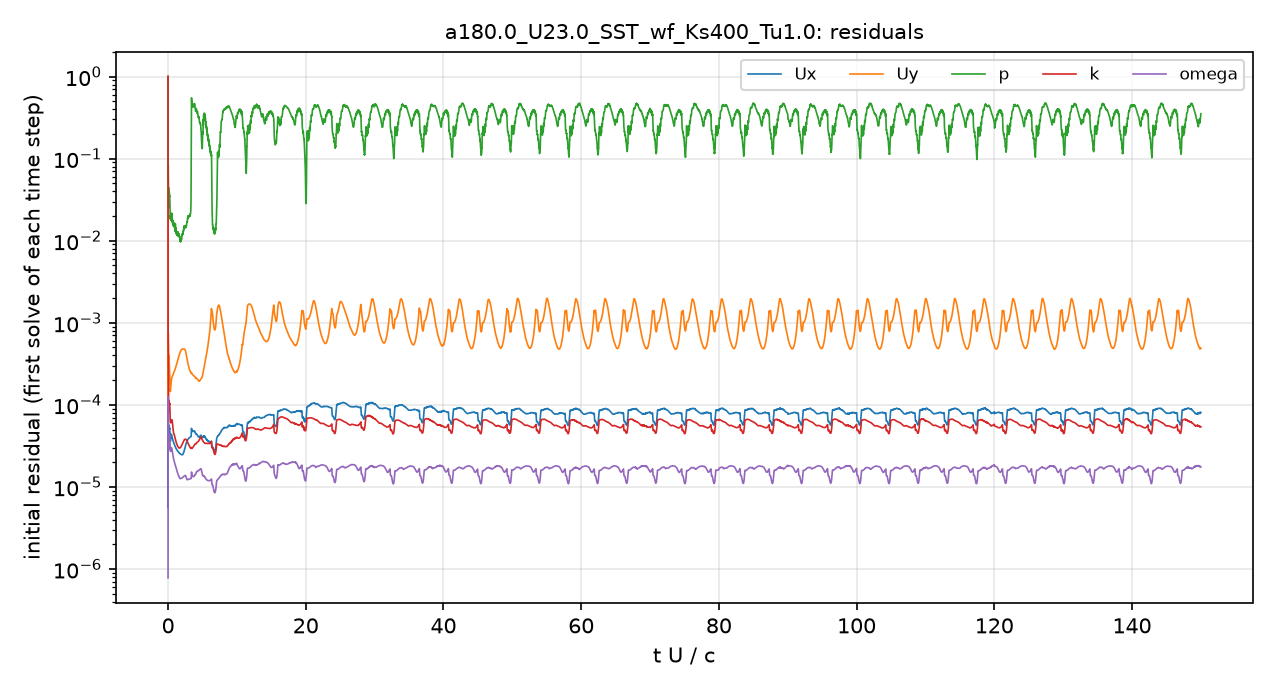

Source data for this figure (header and first rows):
# first initial residual per time step; …
t_s, Ux_initial, Uy_initial, p_initial, k_initial, omega_initial
2.5043488e-08, 1, 1, 1, 1, 7.7993425e-07
3.2345929e-07, 4.6151679e-05, 0.0004319, 0.2163, 0.0008703, 2.0668335e-06
9.9123195e-07, 7.2166343e-06, 8.0521354e-05, 0.1225, 0.0006706, 4.907259e-06
3.2084537e-06, 7.6867406e-06, 0.0001072, 0.08178, 0.0006027, 1.3649752e-05
9.8287844e-06, 1.6528967e-05, 0.0002363, 0.05929, 0.0005749, 3.7313236e-05
2.464282e-05, 3.1543409e-05, 0.0004485, 0.0672, 0.0005668, 8.4995801e-05
6.6980774e-05, 5.6040202e-05, 0.0007494, 0.06857, 0.0004124, 0.0001142
0.0001136, 4.8693695e-05, 0.0005983, 0.05403, 0.0001969, 6.4899853e-05
0.000153, 3.8230991e-05, 0.0004151, 0.0442, 0.0001224, 4.1905031e-05
0.0001815, 3.2797789e-05, 0.00032, 0.0316, 9.3420224e-05, 3.2426855e-05
0.0002146, 3.2818225e-05, 0.0002875, 0.02534, 8.1563811e-05, 2.8904328e-05
0.0002534, 4.2180951e-05, 0.0003343, 0.03153, 9.3180597e-05, 3.3907866e-05
0.0002989, 5.3476641e-05, 0.0003793, 0.03876, 0.0001084, 4.0411459e-05
0.00036, 5.5595934e-05, 0.0003374, 0.03761, 0.0001078, 4.2078959e-05
0.0004197, 5.1591357e-05, 0.0002725, 0.03688, 0.0001014, 4.0601305e-05
0.0004693, 5.0920372e-05, 0.0002459, 0.03542, 0.0001017, 4.1457755e-05
0.0005277, 4.6290905e-05, 0.0002048, 0.03089, 9.1087898e-05, 3.7622007e-05
0.0005827, 4.3622394e-05, 0.000183, 0.02631, 8.3485367e-05, 3.4587634e-05
0.000632, 3.786484e-05, 0.0001543, 0.02127, 6.9322566e-05, 2.9280078e-05
0.0006705, 3.6227962e-05, 0.0001466, 0.01964, 6.3613785e-05, 2.7602615e-05
0.0007167, 3.6090117e-05, 0.0001466, 0.01908, 6.0885851e-05, 2.7089344e-05
0.0007649, 3.7377367e-05, 0.0001537, 0.01932, 6.0821304e-05, 2.7362567e-05
0.0008075, 3.8573361e-05, 0.0001613, 0.01849, 6.1264634e-05, 2.7497822e-05
0.0008619, 3.9801493e-05, 0.0001711, 0.01841, 6.1372678e-05, 2.7430893e-05
0.0009191, 4.0879678e-05, 0.0001818, 0.01938, 6.0867756e-05, 2.7778461e-05
0.0009698, 4.2668574e-05, 0.0001956, 0.01969, 6.260409e-05, 2.9218492e-05
0.001034, 4.348034e-05, 0.0002067, 0.02096, 6.4966866e-05, 3.001616e-05
0.001099, 4.2489853e-05, 0.0002104, 0.02143, 6.571822e-05, 2.9559841e-05
0.001165, 4.1432294e-05, 0.0002146, 0.01909, 6.5866025e-05, 2.8916437e-05
0.001219, 4.0595741e-05, 0.0002182, 0.01795, 6.4989472e-05, 2.82641e-05
0.001285, 3.956717e-05, 0.000222, 0.01703, 6.2689834e-05, 2.7268468e-05
0.001351, 3.8663978e-05, 0.0002257, 0.01766, 5.9485291e-05, 2.6222304e-05
0.001406, 3.7953843e-05, 0.0002287, 0.01733, 5.6441388e-05, 2.5317629e-05
0.001472, 3.7039837e-05, 0.0002317, 0.01615, 5.258153e-05, 2.4327407e-05
0.001539, 3.6276245e-05, 0.0002353, 0.01663, 4.9163857e-05, 2.3350015e-05
0.001594, 3.5586283e-05, 0.0002382, 0.01558, 4.6941461e-05, 2.2731262e-05
0.00166, 3.4942247e-05, 0.0002426, 0.01512, 4.5532872e-05, 2.2067355e-05
0.001726, 3.4334487e-05, 0.0002463, 0.01533, 4.4748303e-05, 2.1521256e-05
0.001792, 3.3778544e-05, 0.0002506, 0.01518, 4.4186633e-05, 2.1018559e-05
0.001847, 3.329404e-05, 0.0002539, 0.01542, 4.3629013e-05, 2.0612434e-05
0.001913, 3.270345e-05, 0.000258, 0.01497, 4.2770853e-05, 2.0143771e-05
0.00198, 3.2119537e-05, 0.0002619, 0.01449, 4.1791316e-05, 1.9707483e-05
0.002035, 3.1699445e-05, 0.0002655, 0.01434, 4.0952889e-05, 1.9355371e-05
0.002101, 3.1238083e-05, 0.00027, 0.01359, 4.0005175e-05, 1.8935326e-05
0.002167, 3.0795677e-05, 0.0002746, 0.01416, 3.895215e-05, 1.8497096e-05
0.002222, 3.0485786e-05, 0.0002789, 0.01551, 3.8081571e-05, 1.8139573e-05
0.002288, 3.0099874e-05, 0.000284, 0.01389, 3.7146168e-05, 1.7710021e-05
0.002354, 2.9732574e-05, 0.0002892, 0.01352, 3.6273385e-05, 1.7295577e-05
0.002421, 2.9402581e-05, 0.0002949, 0.01402, 3.5429247e-05, 1.6903374e-05
0.002476, 2.9134329e-05, 0.0002999, 0.01332, 3.481813e-05, 1.6594333e-05
0.002542, 2.8832303e-05, 0.0003063, 0.01224, 3.416612e-05, 1.6253683e-05
0.002608, 2.8549795e-05, 0.0003133, 0.01251, 3.3607087e-05, 1.5951832e-05
0.002664, 2.8317574e-05, 0.0003192, 0.01221, 3.3179151e-05, 1.570807e-05
0.00273, 2.8029258e-05, 0.0003263, 0.01214, 3.2624453e-05, 1.5396004e-05
0.002796, 2.7778361e-05, 0.0003337, 0.01195, 3.2105433e-05, 1.5104276e-05
0.002852, 2.7569624e-05, 0.0003399, 0.01185, 3.1723066e-05, 1.4874296e-05
0.002918, 2.7358947e-05, 0.0003477, 0.0118, 3.1303472e-05, 1.4600656e-05
0.002985, 2.7141701e-05, 0.0003557, 0.01189, 3.0960792e-05, 1.4345591e-05
0.003051, 2.6932577e-05, 0.0003641, 0.01212, 3.0671293e-05, 1.4104472e-05
... 4,941 more rows
